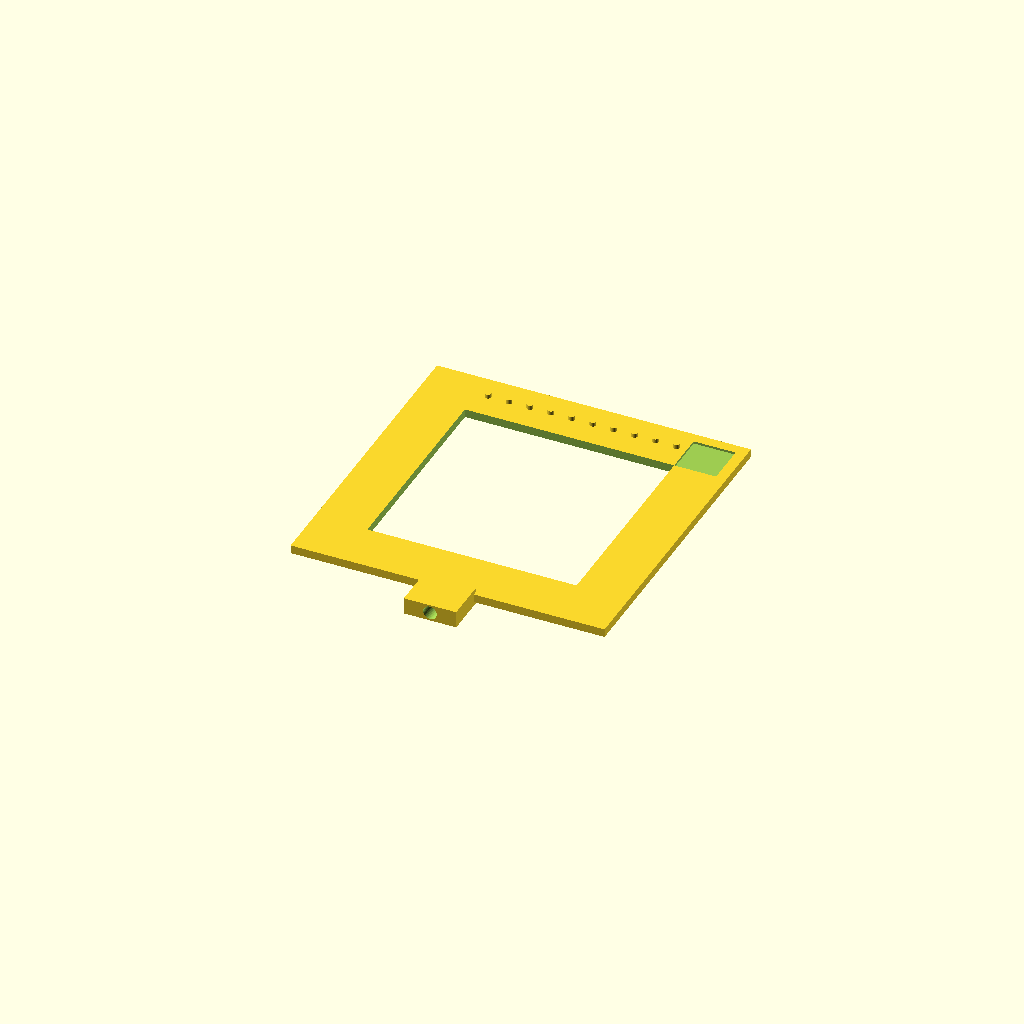
Cell 1: rendered with the file's own defaults.
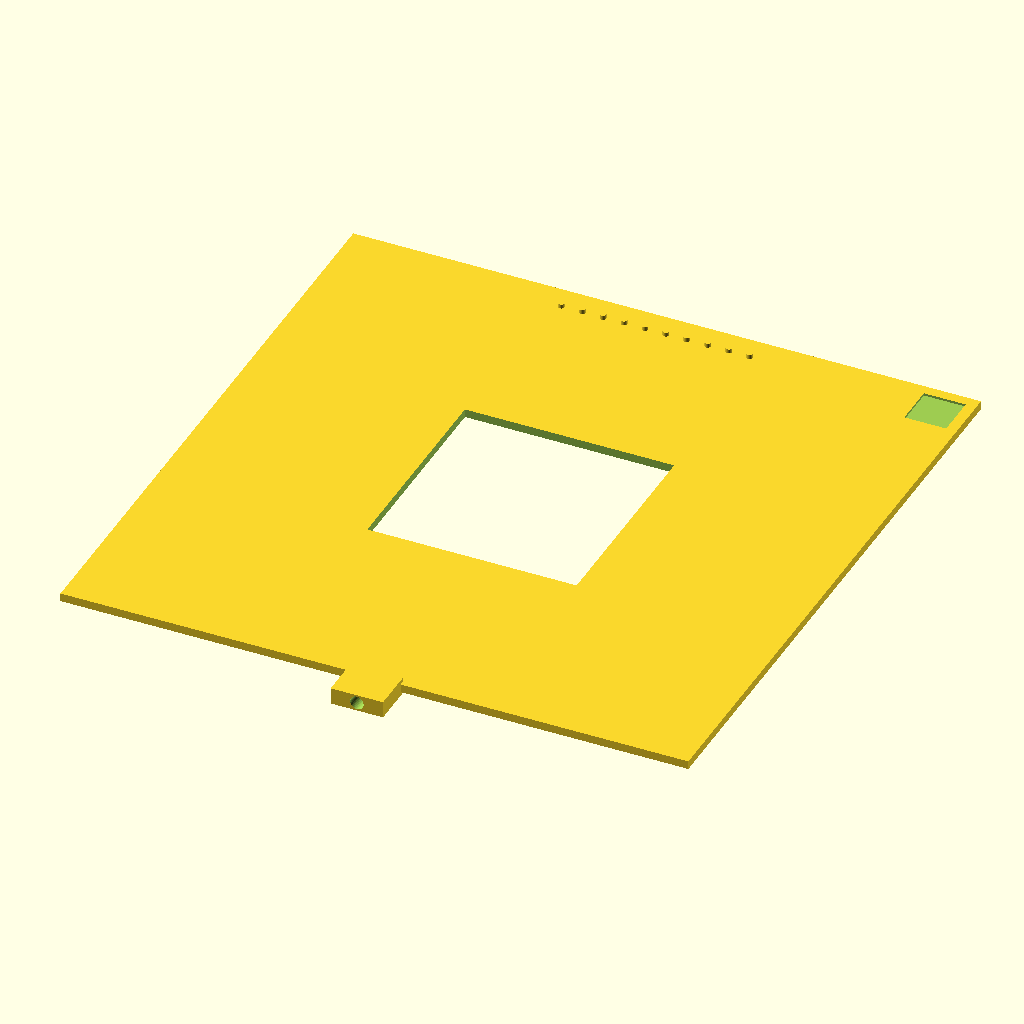
Cell 2: the same model with outer_dim = 300.
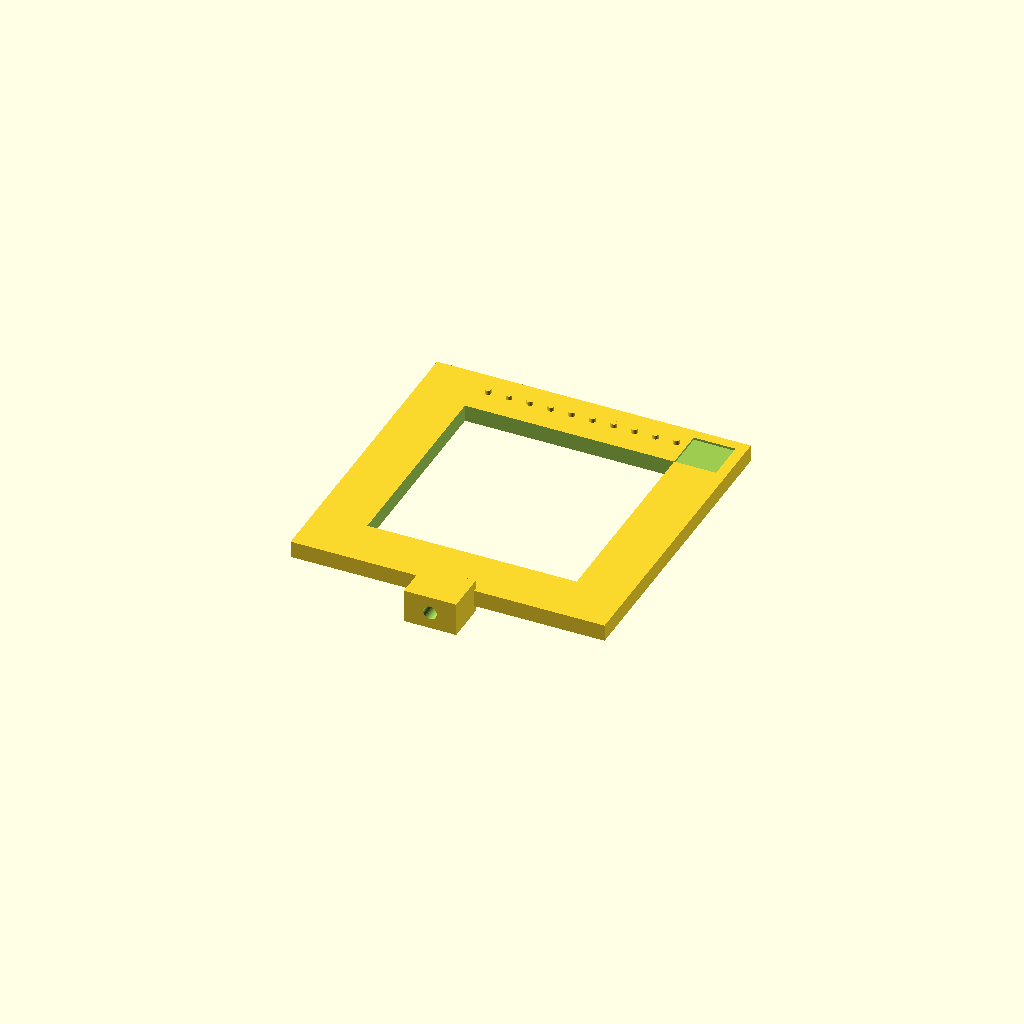
Cell 3 — frame_thick set to 8, the other parameters unchanged.
One fixed orthographic camera (rotation 55°, 0°, 25°; colour scheme Cornfield) for every cell.
Source of the model, bee_frame_station_studs.scad:
// ==========================================
// WEST WINDSOR BEE STATION - FOCAL FRAME
// 15cm x 15cm Target Ring with 1cm Metric Studs
// ==========================================

$fn = 40; // Curve smoothness

// --- PARAMETERS (in mm) ---
outer_dim = 150;        // 15cm Outer Frame
inner_dim = 100;        // 10cm Viewing Window
frame_thick = 4;        // 4mm sturdy base thickness

// Stud Specs (1cm spacing along top rail)
stud_diam = 3.0;        // 3mm stud diameter
stud_height = 2.0;      // 2mm raised height
stud_spacing = 10.0;    // 10mm (1cm) center-to-center

// Stake Mounting Specs
stake_hole_diam = 6.5;   // Fits standard 1/4 inch (6mm) bamboo stake
mount_block_h = 20;

module base_frame() {
    difference() {
        // Outer Solid Frame
        cube([outer_dim, outer_dim, frame_thick], center=true);
        
        // Inner Viewport Cutout
        cube([inner_dim, inner_dim, frame_thick + 2], center=true);
    }
}

module cm_studs() {
    // Places 10 raised studs spaced 1cm (10mm) apart across the top rail
    // Ranging from -45mm to +45mm along the top edge
    for (i = [-45 : stud_spacing : 45]) {
        translate([i, outer_dim/2 - 12, frame_thick/2])
            cylinder(h=stud_height, d=stud_diam, center=false);
    }
}

module color_calibration_recess() {
    // Corner slot for white/gray color reference card
    translate([outer_dim/2 - 15, outer_dim/2 - 15, frame_thick/2 - 0.5])
        cube([20, 20, 1.2], center=true);
}

module stake_mount() {
    // Bottom clip bracket for garden stake
    translate([0, -outer_dim/2 - mount_block_h/2 + 2, 0]) {
        difference() {
            cube([25, mount_block_h, frame_thick * 2], center=true);
            
            // Hole for bamboo or wooden garden stake
            rotate([90, 0, 0])
                cylinder(h=mount_block_h + 5, d=stake_hole_diam, center=true);
        }
    }
}

// --- FINAL MODEL ASSEMBLY ---
union() {
    difference() {
        union() {
            base_frame();
            stake_mount();
        }
        color_calibration_recess();
    }
    cm_studs(); // Adds the 1cm studs on top of the frame surface
}
Customizer parameters (derived from the source; name, type, default, range or options):
outer_dim: number, default 150
inner_dim: number, default 100
frame_thick: number, default 4
stud_diam: number, default 3
stud_height: number, default 2
stud_spacing: number, default 10
stake_hole_diam: number, default 6.5
mount_block_h: number, default 20
